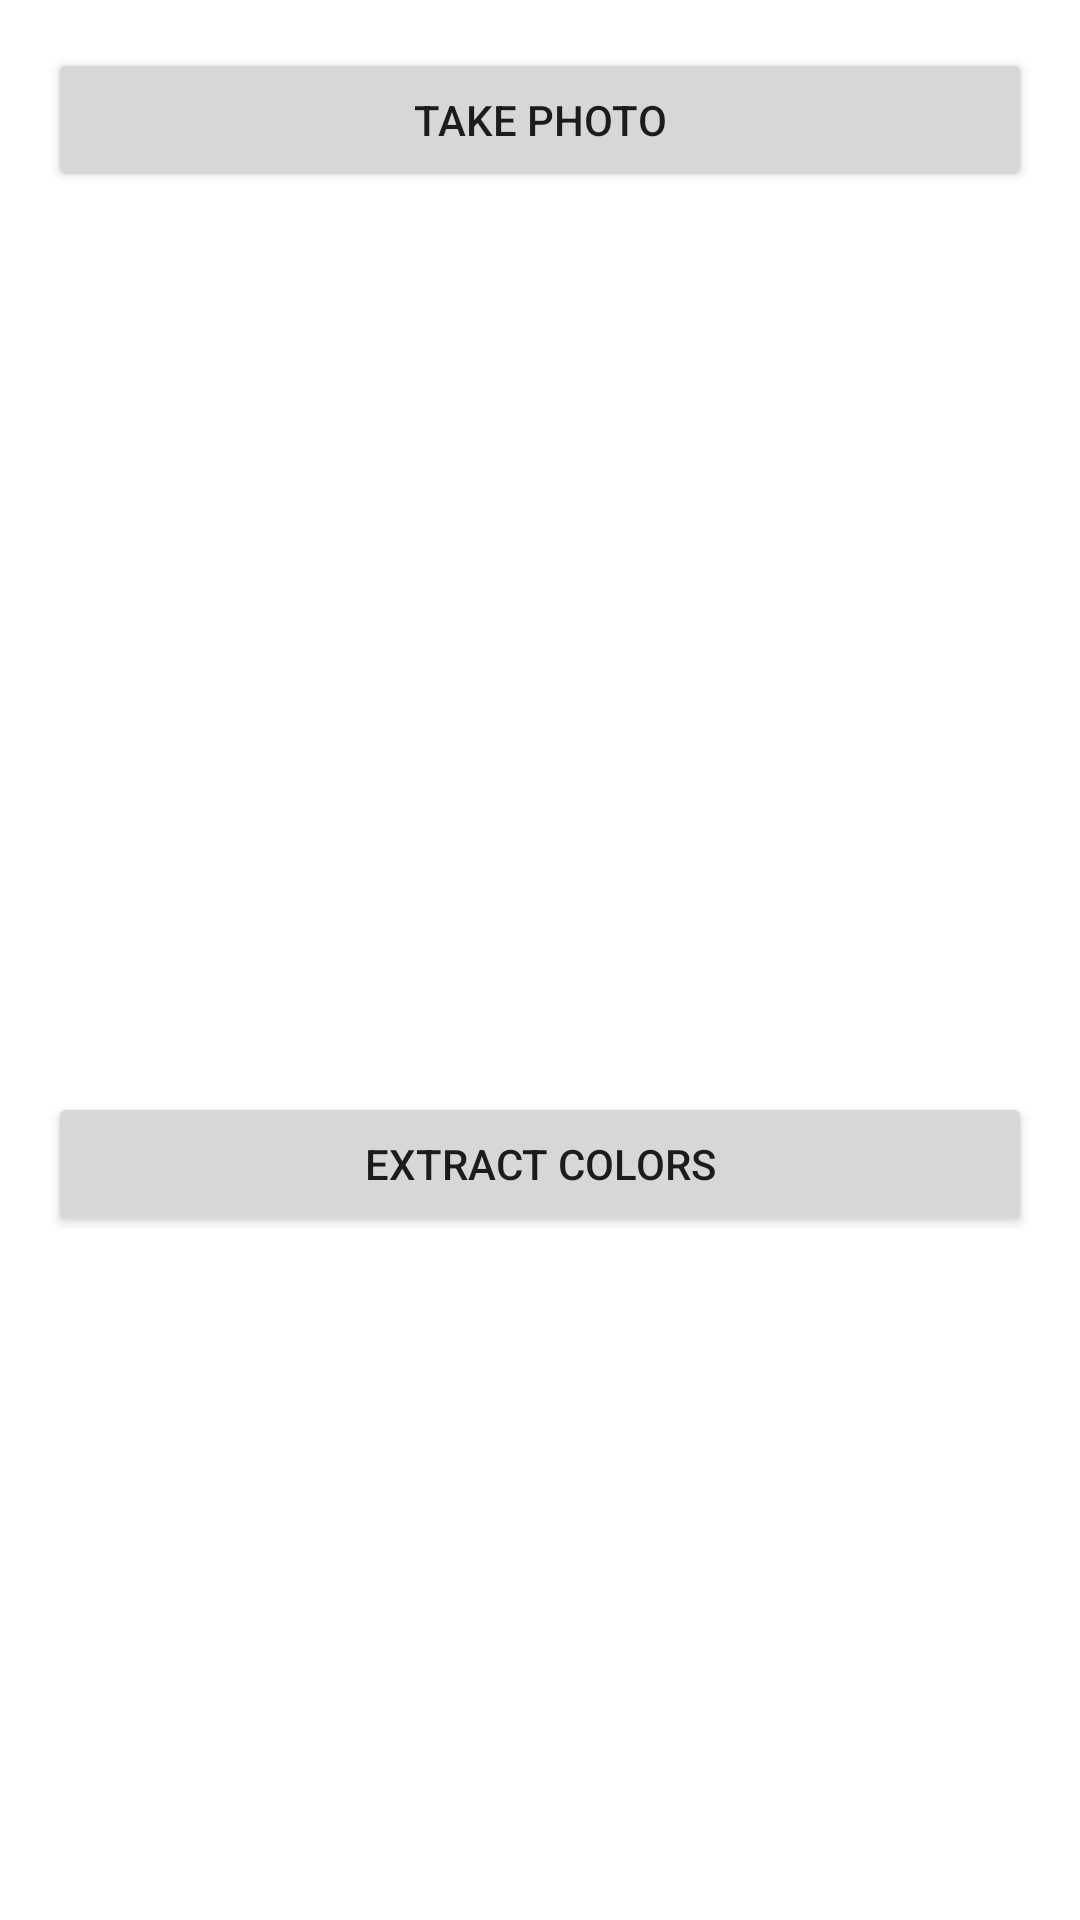

Here is an Android app screen rendered from its layout file. Give the layout XML and the strings, colors and styles it references.
<!-- AndroidManifest.xml: application theme Theme.CSSer -->
<!-- res/layout/activity_camera.xml -->
<?xml version="1.0" encoding="utf-8"?>
<LinearLayout
    xmlns:android="http://schemas.android.com/apk/res/android"
    xmlns:app="http://schemas.android.com/apk/res-auto"
    xmlns:tools="http://schemas.android.com/tools"
    android:id="@+id/rootLayout"
    android:layout_width="match_parent"
    android:layout_height="match_parent"
    android:orientation="vertical"
    android:padding="16dp"
    android:gravity="center_horizontal"
    tools:context=".CameraActivity">

    <Button
        android:id="@+id/btnCapture"
        android:text="Take photo"
        android:layout_width="match_parent"
        android:layout_height="wrap_content"
        />


    <ImageView
        android:id="@+id/ivImage"
        android:layout_width="300dp"
        android:layout_height="300dp"
        android:scaleType="centerCrop"
        android:src="@drawable/ic_baseline_image_24" />
    <Button
        android:id="@+id/btnExtract"
        android:text="Extract colors"
        android:layout_width="match_parent"
        android:layout_height="wrap_content"
        />
    <androidx.recyclerview.widget.RecyclerView
        android:layout_width="match_parent"
        android:layout_height="wrap_content"
        android:id="@+id/recyclerview"
        />




</LinearLayout>
<!-- resources referenced by this layout -->
<resources>
  <style name="Theme.CSSer" parent="Theme.MaterialComponents.DayNight.DarkActionBar">
          
          <item name="colorPrimary">@color/newColor</item>
          <item name="colorPrimaryVariant">@color/purple_700</item>
          <item name="colorOnPrimary">@color/white</item>
          
          <item name="colorSecondary">@color/teal_200</item>
          <item name="colorSecondaryVariant">@color/teal_700</item>
          <item name="colorOnSecondary">@color/black</item>
          
          <item name="android:statusBarColor" tools:targetApi="l">?attr/colorPrimaryVariant</item>
          
      </style>
  <color name="newColor">#FF043959</color>
  <color name="purple_700">#FF3700B3</color>
  <color name="white">#FFFFFFFF</color>
  <color name="teal_200">#FF03DAC5</color>
  <color name="teal_700">#FF018786</color>
  <color name="black">#FF000000</color>
</resources>
